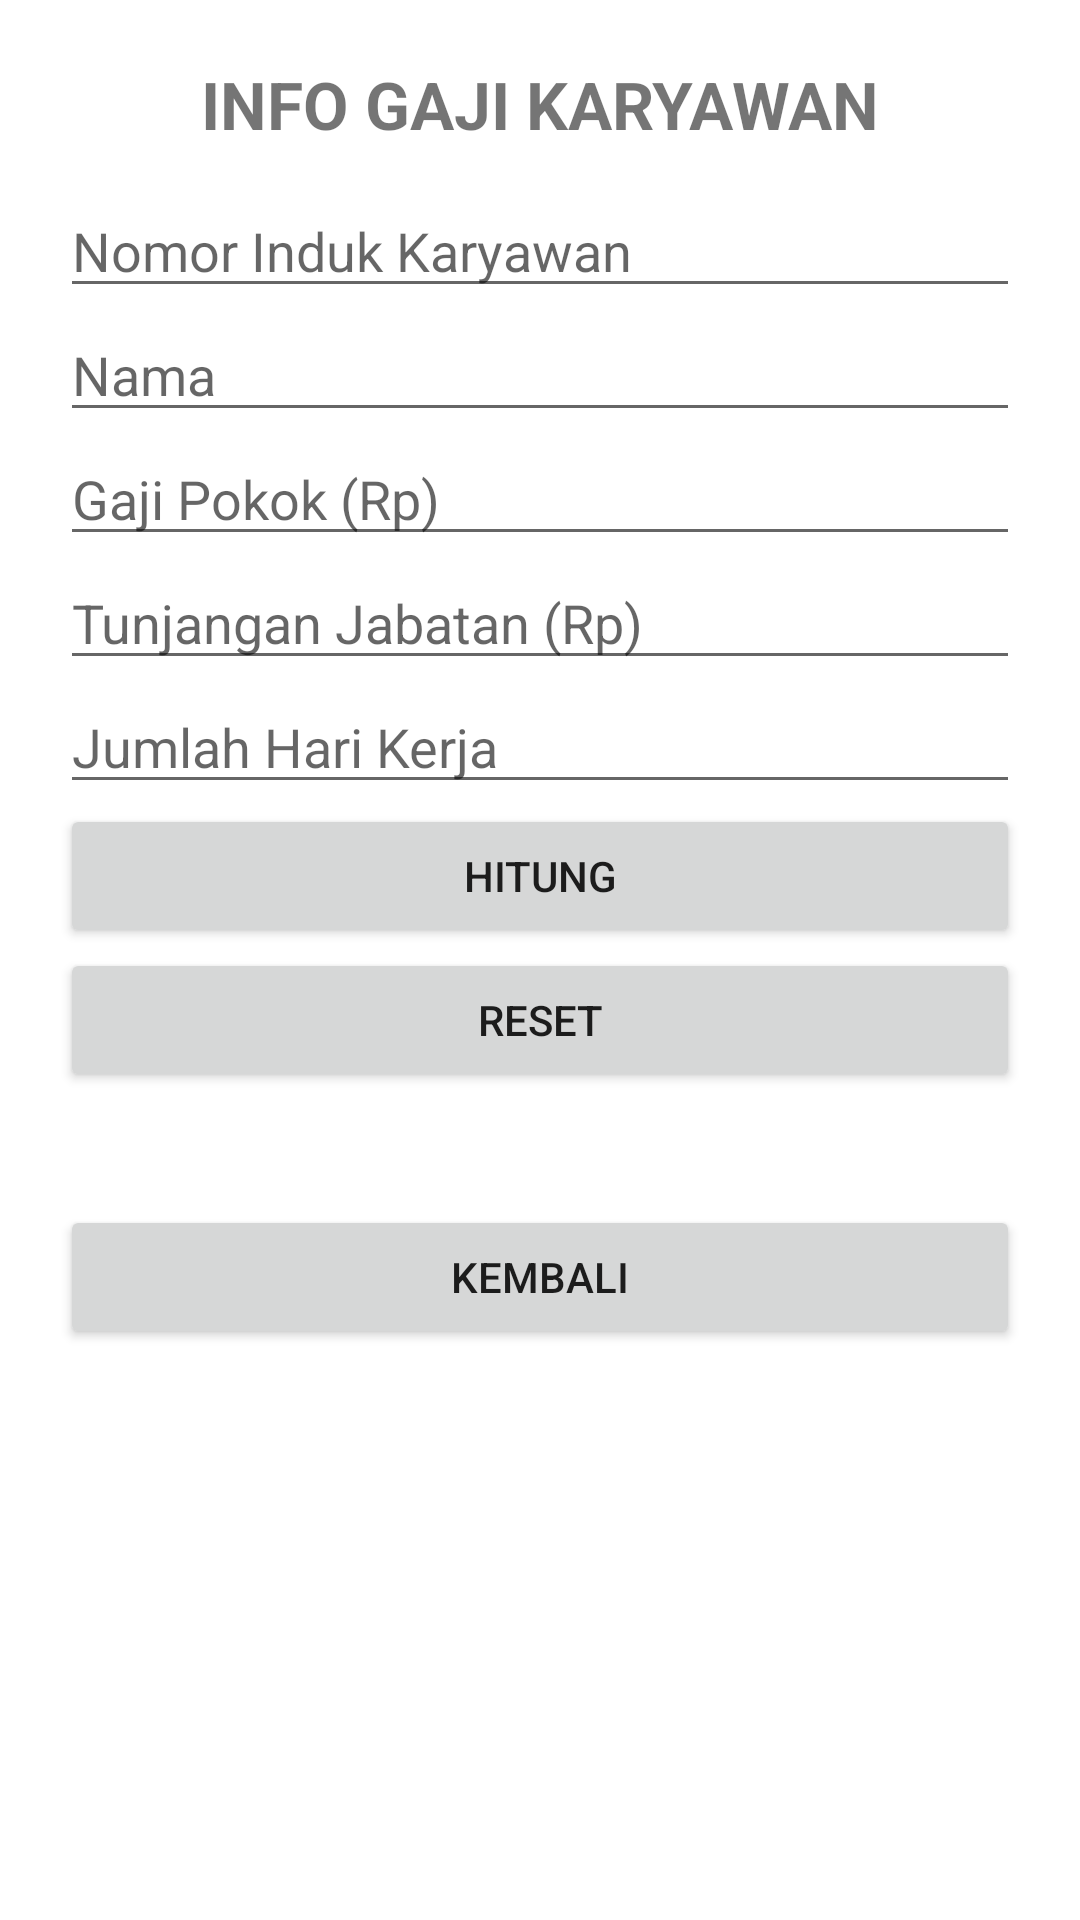

The Android layout XML behind this screen, and the referenced resources:
<!-- AndroidManifest.xml: application theme Theme.GajiRifki -->
<!-- res/layout/activity_gaji_rifki.xml -->
<?xml version="1.0" encoding="utf-8"?>
<ScrollView xmlns:android="http://schemas.android.com/apk/res/android"
    android:layout_width="match_parent"
    android:layout_height="match_parent">

    <LinearLayout
        android:layout_width="match_parent"
        android:layout_height="wrap_content"
        android:orientation="vertical"
        android:padding="20dp">

        <TextView
            android:layout_width="match_parent"
            android:layout_height="wrap_content"
            android:layout_marginBottom="12dp"
            android:gravity="center"
            android:text="INFO GAJI KARYAWAN"
            android:textSize="22sp"
            android:textStyle="bold" />

        <EditText
            android:id="@+id/etNikRifki"
            android:layout_width="match_parent"
            android:layout_height="wrap_content"
            android:hint="Nomor Induk Karyawan"
            android:inputType="text" />        <EditText
            android:id="@+id/etNamaRifki"
            android:layout_width="match_parent"
            android:layout_height="wrap_content"
            android:hint="Nama"
            android:inputType="textPersonName" />        <EditText
            android:id="@+id/etGajiPokokRifki"
            android:layout_width="match_parent"
            android:layout_height="wrap_content"
            android:hint="Gaji Pokok (Rp)"
            android:inputType="number" />        <EditText
            android:id="@+id/etTunjanganJabatanRifki"
            android:layout_width="match_parent"
            android:layout_height="wrap_content"
            android:hint="Tunjangan Jabatan (Rp)"
            android:inputType="number" />        <EditText
            android:id="@+id/etHariKerjaRifki"
            android:layout_width="match_parent"
            android:layout_height="wrap_content"
            android:hint="Jumlah Hari Kerja"
            android:inputType="number" />        <Button
            android:id="@+id/btnHitungRifki"
            android:layout_width="match_parent"
            android:layout_height="wrap_content"
            android:text="Hitung" />        <Button
            android:id="@+id/btnResetRifki"
            android:layout_width="match_parent"
            android:layout_height="wrap_content"
            android:text="Reset" />        <TextView
            android:id="@+id/tvHasilRifki"
            android:layout_width="match_parent"
            android:layout_height="wrap_content"
            android:layout_marginTop="16dp"
            android:lineSpacingExtra="4dp"
            android:textSize="16sp" />

        <Button
            android:id="@+id/btnKembaliRifki"
            android:layout_width="match_parent"
            android:layout_height="wrap_content"
            android:text="Kembali" />    </LinearLayout>
</ScrollView>
<!-- resources referenced by this layout -->
<resources>
  <style name="Theme.GajiRifki" parent="Theme.MaterialComponents.DayNight.DarkActionBar">
          <item name="colorPrimary">#1565C0</item>
          <item name="colorPrimaryDark">#0D47A1</item>
          <item name="colorSecondary">#FFA000</item>
      </style>
</resources>
